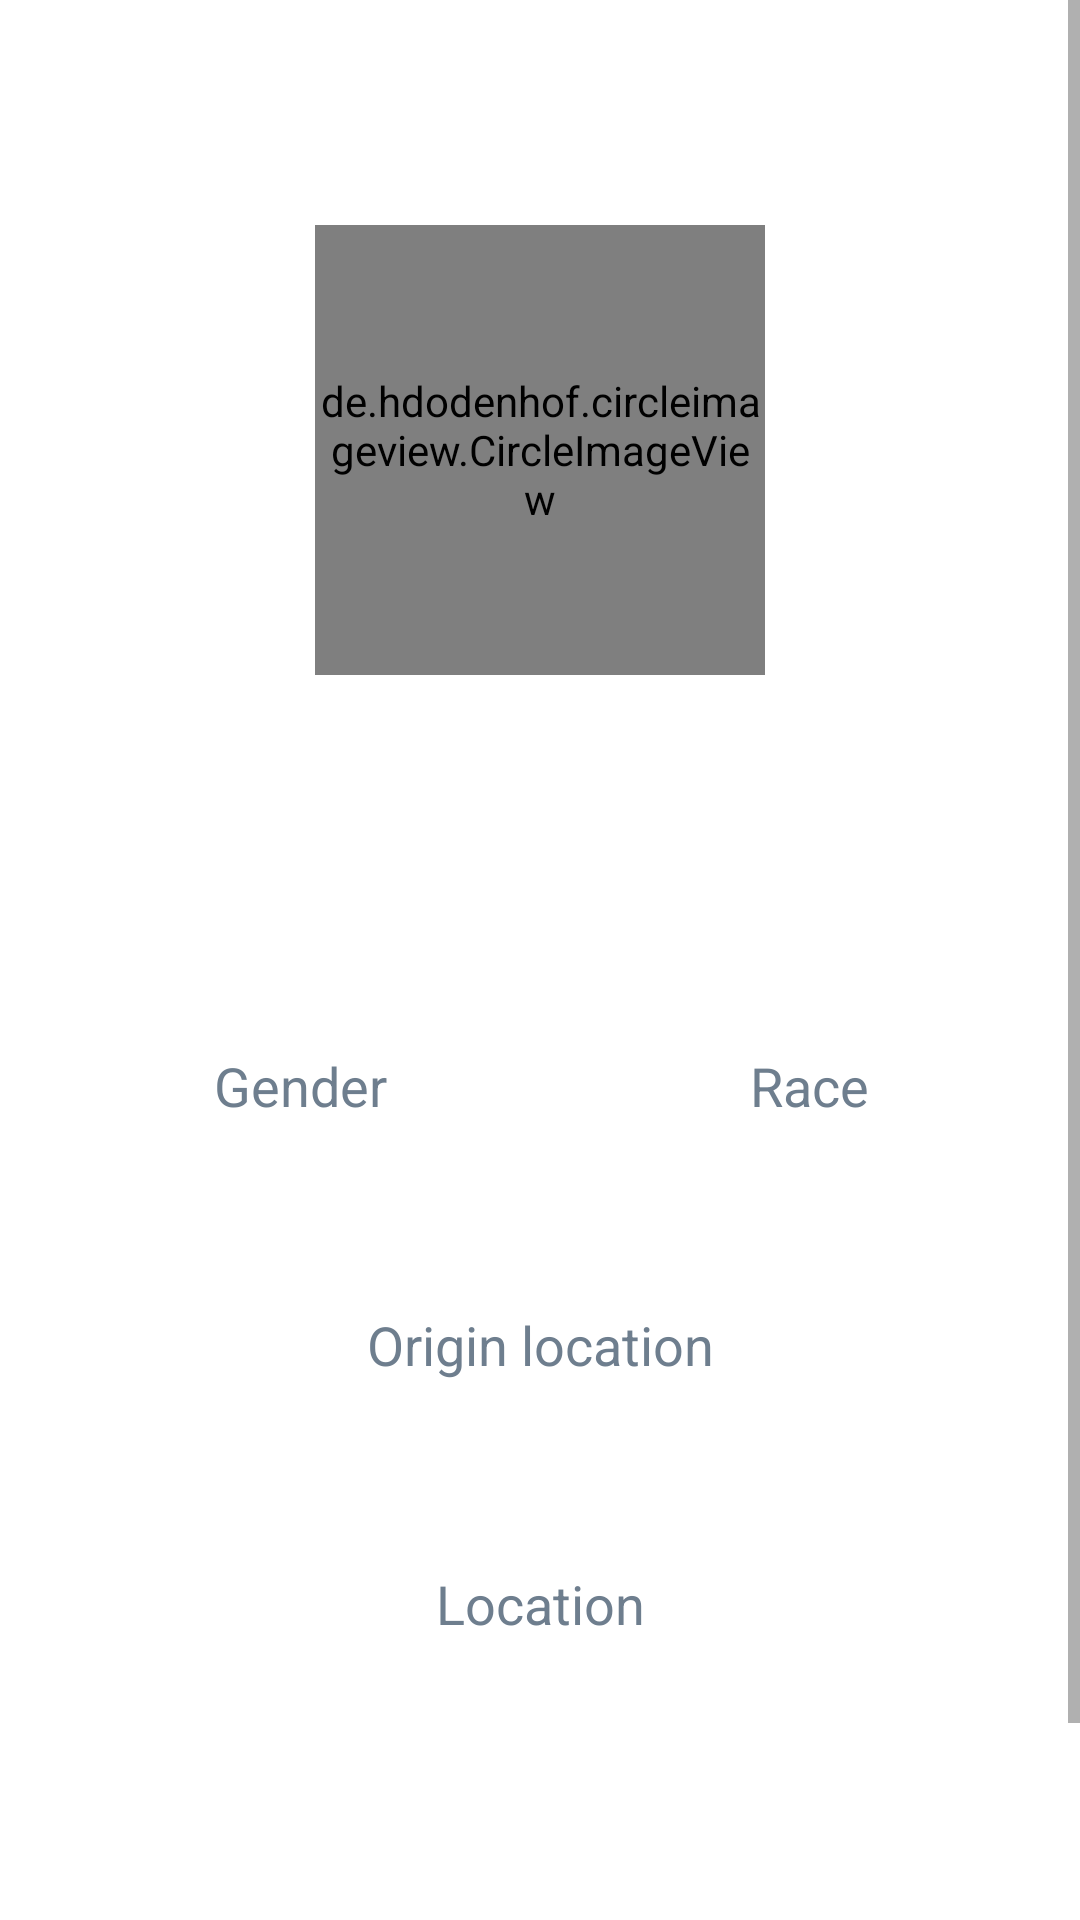

Reconstruct the res/layout file that produces this screen, plus the resources it refers to.
<!-- AndroidManifest.xml: application theme Theme.RickMortyApp -->
<!-- res/layout/fragment_character_details.xml -->
<?xml version="1.0" encoding="utf-8"?>
<FrameLayout xmlns:android="http://schemas.android.com/apk/res/android"
    xmlns:app="http://schemas.android.com/apk/res-auto"
    xmlns:tools="http://schemas.android.com/tools"
    android:layout_width="match_parent"
    android:layout_height="match_parent"
    tools:context=".ui.fragments.CharacterDetailsFragment">

    <ScrollView
        android:layout_width="match_parent"
        android:layout_height="match_parent">

        <androidx.constraintlayout.widget.ConstraintLayout
            android:layout_width="match_parent"
            android:layout_height="wrap_content">

            <de.hdodenhof.circleimageview.CircleImageView
                android:id="@+id/character_picture"
                android:layout_width="150dp"
                android:layout_height="150dp"
                android:layout_marginTop="75dp"
                android:src="@drawable/custom_background"
                app:civ_border_overlay="true"
                app:civ_border_width="5dp"
                app:layout_constraintEnd_toEndOf="parent"
                app:layout_constraintStart_toStartOf="parent"
                app:layout_constraintTop_toTopOf="parent" />

            <androidx.appcompat.widget.AppCompatTextView
                android:id="@+id/character_name"
                android:layout_width="wrap_content"
                android:layout_height="wrap_content"
                android:layout_marginTop="25dp"
                android:textColor="@color/white"
                android:textSize="30sp"
                app:civ_border_overlay="true"
                app:civ_border_width="5dp"
                app:layout_constraintEnd_toEndOf="parent"
                app:layout_constraintStart_toStartOf="parent"
                app:layout_constraintTop_toBottomOf="@+id/character_picture"
                tools:text="Rick Sanchez" />

            <androidx.appcompat.widget.AppCompatTextView
                android:id="@+id/character_status"
                android:layout_width="wrap_content"
                android:layout_height="wrap_content"
                android:layout_marginTop="10dp"
                android:textColor="#61bd70"
                android:textSize="18sp"
                app:layout_constraintEnd_toEndOf="parent"
                app:layout_constraintStart_toStartOf="parent"
                app:layout_constraintTop_toBottomOf="@+id/character_name"
                tools:text="ALIVE" />

            <androidx.appcompat.widget.AppCompatTextView
                android:id="@+id/gender_subtitle"
                android:layout_width="wrap_content"
                android:layout_height="wrap_content"
                android:layout_marginStart="20dp"
                android:layout_marginTop="25dp"
                android:text="Gender"
                android:textColor="#6e7e8e"
                android:textSize="18sp"
                app:layout_constraintEnd_toEndOf="@+id/view_center_1"
                app:layout_constraintStart_toStartOf="parent"
                app:layout_constraintTop_toBottomOf="@+id/character_status" />

            <androidx.appcompat.widget.AppCompatTextView
                android:id="@+id/gender_value"
                android:layout_width="wrap_content"
                android:layout_height="wrap_content"
                android:layout_marginTop="10dp"
                android:textColor="@color/white"
                android:textSize="20sp"
                app:layout_constraintEnd_toEndOf="@+id/gender_subtitle"
                app:layout_constraintStart_toStartOf="@+id/gender_subtitle"
                app:layout_constraintTop_toBottomOf="@+id/gender_subtitle"
                tools:text="Male" />

            <View
                android:id="@+id/view_center_1"
                android:layout_width="0.5dp"
                android:layout_height="0dp"
                android:background="@color/lightGrey"
                app:layout_constraintBottom_toBottomOf="@+id/gender_value"
                app:layout_constraintEnd_toEndOf="parent"
                app:layout_constraintStart_toStartOf="parent"
                app:layout_constraintTop_toTopOf="@+id/gender_subtitle" />

            <androidx.appcompat.widget.AppCompatTextView
                android:id="@+id/race_subtitle"
                android:layout_width="wrap_content"
                android:layout_height="wrap_content"
                android:text="Race"
                android:textColor="#6e7e8e"
                android:textSize="18sp"
                app:layout_constraintEnd_toEndOf="parent"
                app:layout_constraintStart_toStartOf="@+id/view_center_1"
                app:layout_constraintTop_toTopOf="@+id/gender_subtitle" />

            <androidx.appcompat.widget.AppCompatTextView
                android:id="@+id/race_value"
                android:layout_width="wrap_content"
                android:layout_height="wrap_content"
                android:layout_marginTop="10dp"
                android:textColor="@color/white"
                android:textSize="20sp"
                app:layout_constraintEnd_toEndOf="@+id/race_subtitle"
                app:layout_constraintStart_toStartOf="@+id/race_subtitle"
                app:layout_constraintTop_toBottomOf="@+id/race_subtitle"
                tools:text="Human" />

            <androidx.appcompat.widget.AppCompatTextView
                android:id="@+id/origin_location_subtitle"
                android:layout_width="wrap_content"
                android:layout_height="wrap_content"
                android:layout_marginTop="25dp"
                android:text="Origin location"
                android:textColor="#6e7e8e"
                android:textSize="18sp"
                app:layout_constraintEnd_toEndOf="parent"
                app:layout_constraintStart_toStartOf="parent"
                app:layout_constraintTop_toBottomOf="@+id/gender_value" />

            <androidx.appcompat.widget.AppCompatTextView
                android:id="@+id/origin_location_value"
                android:layout_width="wrap_content"
                android:layout_height="wrap_content"
                android:layout_marginTop="10dp"
                android:textColor="@color/white"
                android:textSize="20sp"
                app:layout_constraintEnd_toEndOf="@+id/origin_location_subtitle"
                app:layout_constraintStart_toStartOf="@+id/origin_location_subtitle"
                app:layout_constraintTop_toBottomOf="@+id/origin_location_subtitle"
                tools:text="Earth (C-137)" />

            <androidx.appcompat.widget.AppCompatTextView
                android:id="@+id/location_subtitle"
                android:layout_width="wrap_content"
                android:layout_height="wrap_content"
                android:layout_marginTop="25dp"
                android:text="Location"
                android:textColor="#6e7e8e"
                android:textSize="18sp"
                app:layout_constraintEnd_toEndOf="parent"
                app:layout_constraintStart_toStartOf="parent"
                app:layout_constraintTop_toBottomOf="@+id/origin_location_value" />

            <androidx.appcompat.widget.AppCompatTextView
                android:id="@+id/location_value"
                android:layout_width="wrap_content"
                android:layout_height="wrap_content"
                android:layout_marginTop="10dp"
                android:textColor="@color/white"
                android:textSize="20sp"
                app:layout_constraintEnd_toEndOf="@+id/location_subtitle"
                app:layout_constraintStart_toStartOf="@+id/location_subtitle"
                app:layout_constraintTop_toBottomOf="@+id/location_subtitle"
                tools:text="Earth (Replacement Dimension)" />

            <View
                android:id="@+id/view_horizontal_1"
                android:layout_width="match_parent"
                android:layout_height="0.75dp"
                android:layout_marginTop="30dp"
                android:background="@color/lightGrey"
                app:layout_constraintTop_toBottomOf="@+id/location_value" />

            <androidx.appcompat.widget.AppCompatTextView
                android:id="@+id/episodes_title"
                android:layout_width="wrap_content"
                android:layout_height="wrap_content"
                android:layout_marginStart="20dp"
                android:layout_marginTop="30dp"
                android:text="Episodes"
                android:textColor="@color/white"
                android:textSize="25sp"
                app:layout_constraintStart_toStartOf="parent"
                app:layout_constraintTop_toBottomOf="@+id/view_horizontal_1" />

            <androidx.appcompat.widget.AppCompatTextView
                android:layout_width="wrap_content"
                android:layout_height="wrap_content"
                android:layout_marginEnd="20dp"
                android:text="All episodes"
                android:textColor="@color/lightGrey"
                android:textSize="18sp"
                app:layout_constraintBottom_toBottomOf="@+id/episodes_title"
                app:layout_constraintEnd_toEndOf="parent"
                app:layout_constraintTop_toTopOf="@+id/episodes_title" />

            <androidx.recyclerview.widget.RecyclerView
                android:id="@+id/episodes_recycler_view"
                android:layout_width="match_parent"
                android:layout_height="wrap_content"
                android:layout_marginStart="10dp"
                android:layout_marginTop="35dp"
                android:layout_marginEnd="10dp"
                app:layout_constraintTop_toBottomOf="@+id/episodes_title" />

        </androidx.constraintlayout.widget.ConstraintLayout>
    </ScrollView>

</FrameLayout>
<!-- resources referenced by this layout -->
<resources>
  <style name="Theme.RickMortyApp" parent="Theme.MaterialComponents.DayNight.NoActionBar">
          
          <item name="colorPrimary">@color/purple_500</item>
          <item name="colorPrimaryVariant">@color/purple_700</item>
          <item name="colorOnPrimary">@color/white</item>
          
          <item name="colorSecondary">@color/teal_200</item>
          <item name="colorSecondaryVariant">@color/teal_700</item>
          <item name="colorOnSecondary">@color/black</item>
          
          <item name="android:statusBarColor" tools:targetApi="l">?attr/colorPrimaryVariant</item>
          
      </style>
  <!-- not gathered from this repository: default colours our renderer supplied (Android Studio template values) -->
  <color name="purple_500">#FF6200EE</color>
  <color name="purple_700">#FF3700B3</color>
  <color name="teal_200">#FF03DAC5</color>
  <color name="teal_700">#FF018786</color>
  <color name="black">#FF000000</color>
  <color name="white">#FFFFFFFF</color>
</resources>
